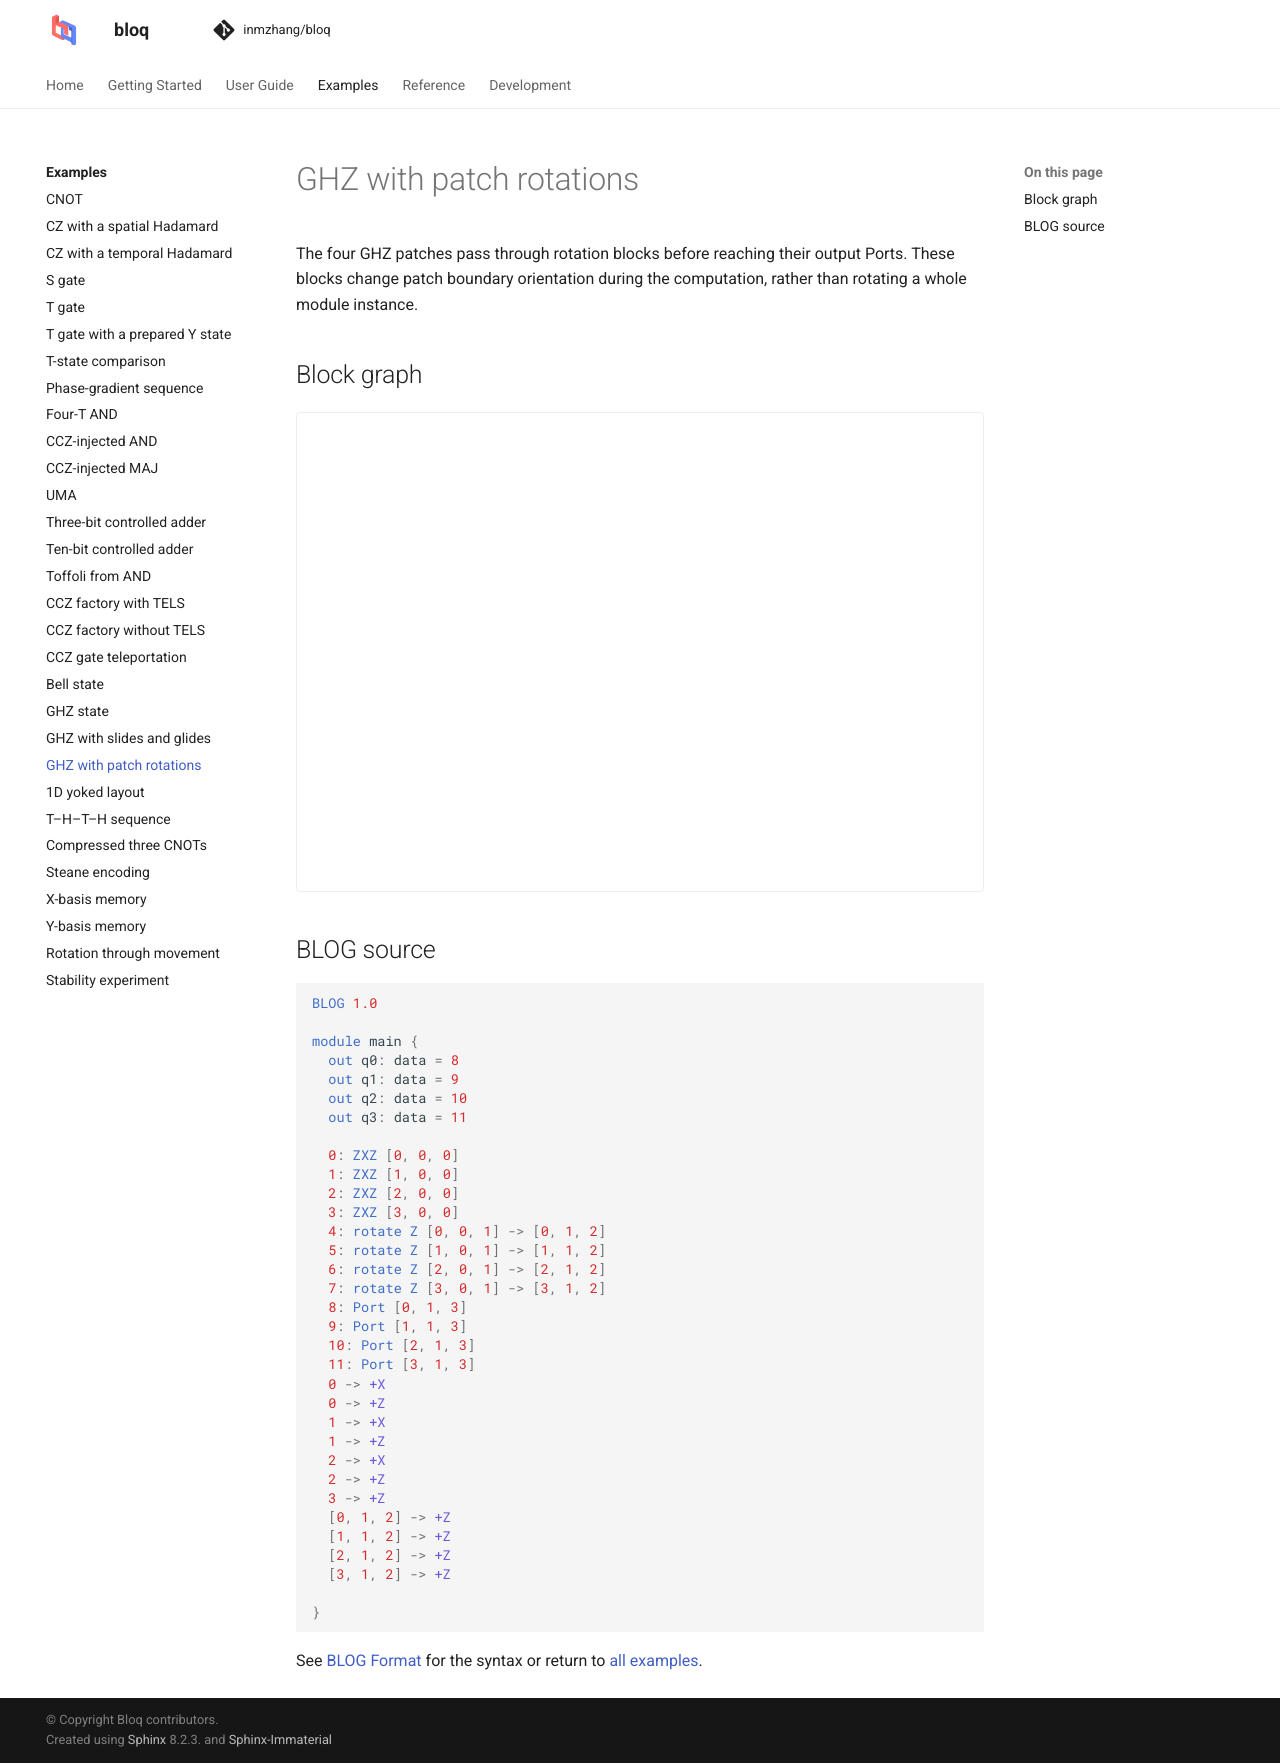

repository: Zhaoyilunnn/bloq · page: docs/dev/gallery/ghz_patch_rotations.html · generator: sphinx

# GHZ with patch rotations

The four GHZ patches pass through rotation blocks before reaching their output Ports. These blocks change patch boundary orientation during the computation, rather than rotating a whole module instance.

## Block graph

```{bloq-view} ghz_patch_rotations
```

## BLOG source

```{gallery-blog} ghz_patch_rotations
```

See [BLOG Format](../graphs/blog.md) for the syntax or return to
[all examples](index.md).
